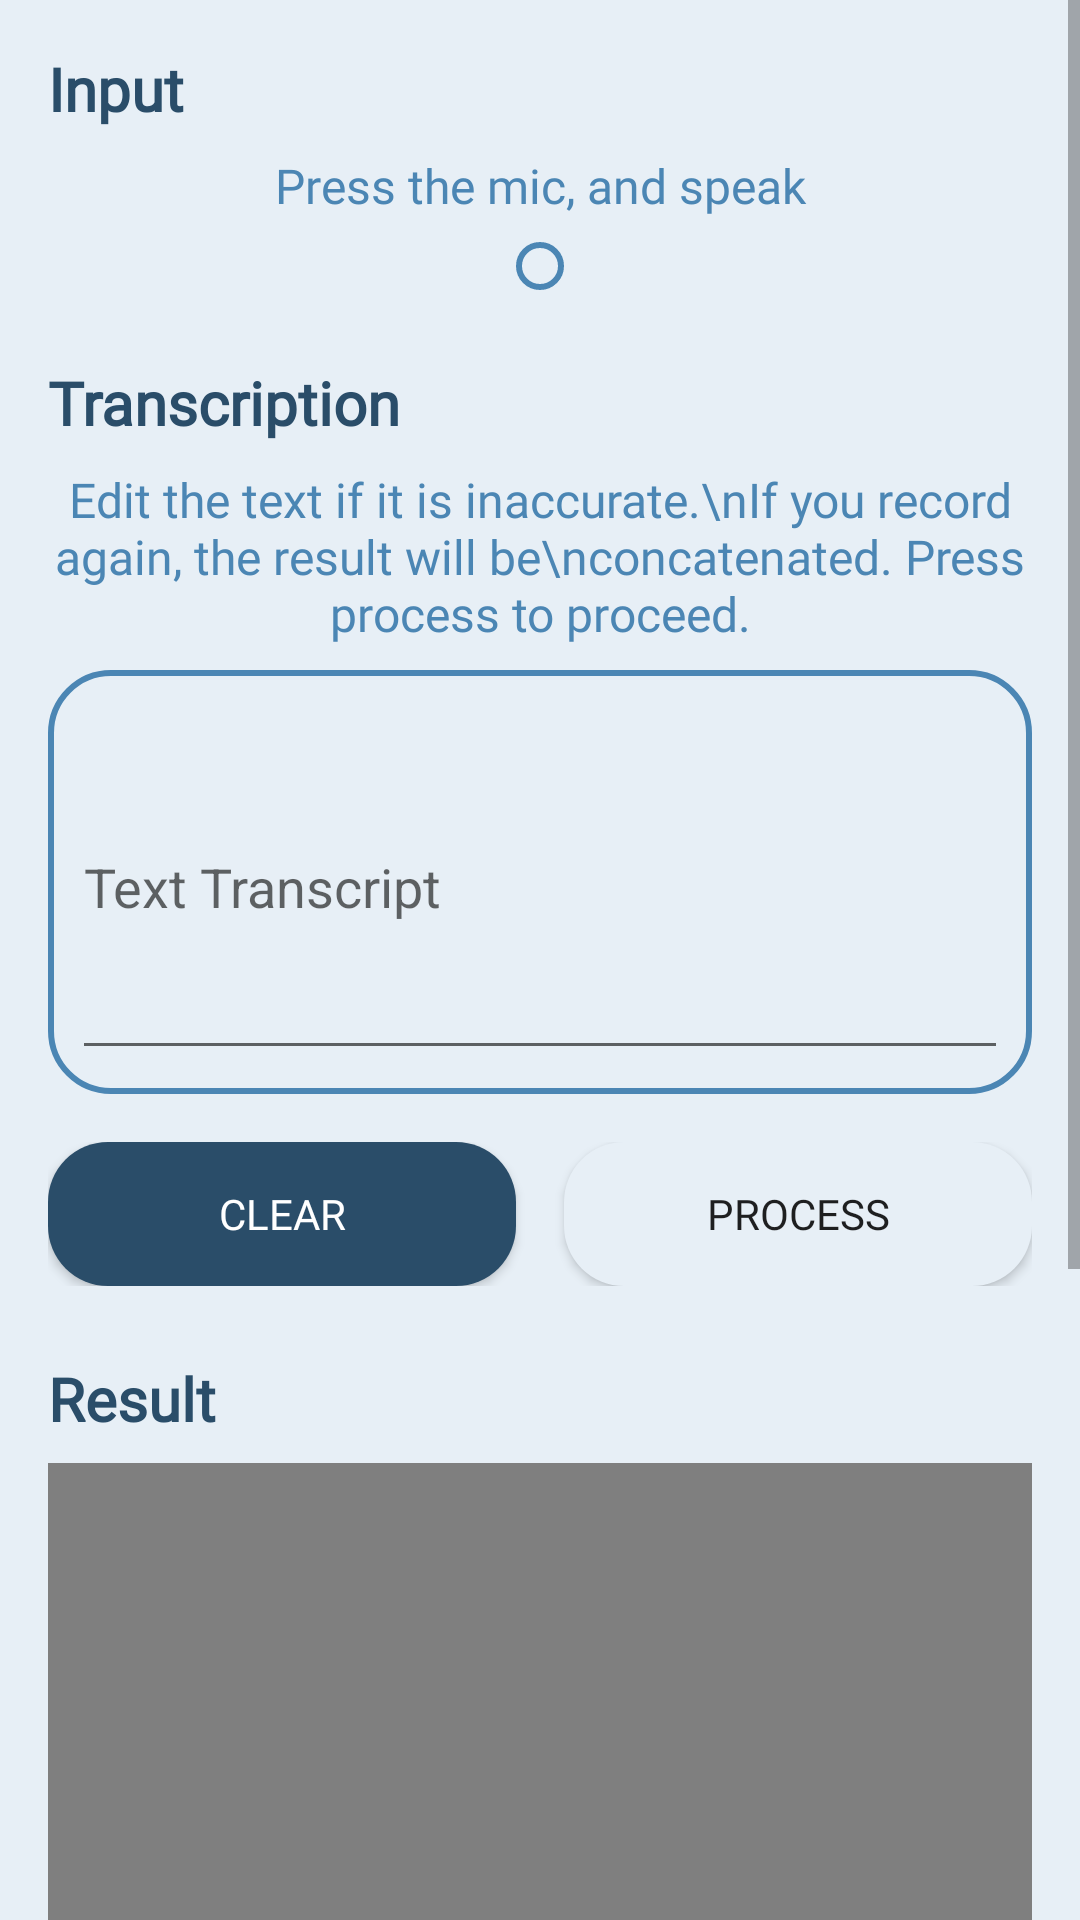

Android layout source for this screen:
<!-- AndroidManifest.xml: activity theme AppTheme -->
<!-- res/layout/activity_speak.xml -->
<?xml version="1.0" encoding="utf-8"?>
<LinearLayout xmlns:android="http://schemas.android.com/apk/res/android"
    xmlns:app="http://schemas.android.com/apk/res-auto"
    xmlns:tools="http://schemas.android.com/tools"
    android:id="@+id/ll_base_layout_speak"
    android:layout_width="match_parent"
    android:layout_height="match_parent"
    android:background="@color/bg_color"
    tools:context=".SpeakActivity">

    <ScrollView
        android:id="@+id/sv_speak_up"
        android:layout_width="match_parent"
        android:layout_height="match_parent"
        android:layout_weight="1">

        <LinearLayout
            android:layout_width="match_parent"
            android:layout_height="wrap_content"
            android:orientation="vertical"
            android:padding="8dp">

            <LinearLayout
                android:id="@+id/ll_mic_layout"
                android:layout_width="match_parent"
                android:layout_height="match_parent"
                android:layout_weight="1"
                android:gravity="center_horizontal"
                android:orientation="vertical">

                <TextView
                    android:id="@+id/textView"
                    android:layout_width="match_parent"
                    android:layout_height="wrap_content"
                    android:layout_margin="8dip"
                    android:layout_weight="1"
                    android:fontFamily="@font/varela_round"
                    android:text="Input"
                    android:textColor="@color/colorPrimaryDark"
                    android:textSize="20dp"
                    android:textStyle="bold" />

                <TextView
                    android:id="@+id/textView8"
                    android:layout_width="match_parent"
                    android:layout_height="wrap_content"
                    android:layout_weight="1"
                    android:fontFamily="@font/varela_round"
                    android:gravity="center_horizontal"
                    android:text="Press the mic, and speak"
                    android:textColor="@color/colorPrimary"
                    android:textSize="16dip" />

                <ImageButton
                    android:id="@+id/ib_mic"
                    android:layout_width="wrap_content"
                    android:layout_height="wrap_content"
                    android:layout_margin="8dip"
                    android:layout_weight="1"
                    android:background="@drawable/bg_home_bordered"
                    android:padding="8dip"
                    app:srcCompat="@drawable/ic_mic" />

            </LinearLayout>

            <LinearLayout
                android:layout_width="match_parent"
                android:layout_height="match_parent"
                android:layout_marginTop="8dip"
                android:layout_weight="1"
                android:orientation="vertical">

                <TextView
                    android:id="@+id/tv_transcript"
                    android:layout_width="match_parent"
                    android:layout_height="wrap_content"
                    android:layout_margin="8dip"
                    android:fontFamily="@font/varela_round"
                    android:text="Transcription"
                    android:textColor="@color/colorPrimaryDark"
                    android:textSize="20dp"
                    android:textStyle="bold" />

                <TextView
                    android:id="@+id/tv_instruction"
                    android:layout_width="match_parent"
                    android:layout_height="wrap_content"
                    android:fontFamily="@font/varela_round"
                    android:gravity="center_horizontal"
                    android:text="Edit the text if it is inaccurate.\nIf you record again, the result will be\nconcatenated. Press process to proceed."
                    android:textColor="@color/colorPrimary"
                    android:textSize="16dip" />

                <LinearLayout
                    android:layout_width="match_parent"
                    android:layout_height="match_parent"
                    android:layout_margin="8dip"
                    android:background="@drawable/bg_home_bordered"
                    android:orientation="horizontal"
                    android:padding="8dip">

                    <EditText
                        android:id="@+id/et_transcript"
                        android:layout_width="match_parent"
                        android:layout_height="wrap_content"
                        android:hint="Text Transcript"
                        android:inputType="textMultiLine"
                        android:isScrollContainer="true"
                        android:lines="5"
                        android:maxLines="5" />
                </LinearLayout>

            </LinearLayout>

            <LinearLayout
                android:layout_width="match_parent"
                android:layout_height="match_parent"
                android:layout_margin="8dip"
                android:layout_weight="1"
                android:orientation="horizontal">

                <Button
                    android:id="@+id/btn_speak_clear"
                    android:layout_width="wrap_content"
                    android:layout_height="wrap_content"
                    android:layout_marginRight="8dip"
                    android:layout_weight="1"
                    android:background="@drawable/btn_rounded_login_dark"
                    android:fontFamily="@font/varela_round"
                    android:text="clear"
                    android:textColor="@android:color/white" />

                <Button
                    android:id="@+id/btn_speak_process"
                    android:layout_width="wrap_content"
                    android:layout_height="wrap_content"
                    android:layout_marginLeft="8dip"
                    android:layout_weight="1"
                    android:background="@drawable/bg_fragment"
                    android:fontFamily="@font/varela_round"
                    android:text="process" />
            </LinearLayout>

            <LinearLayout
                android:layout_width="match_parent"
                android:layout_height="match_parent"
                android:layout_marginTop="8dip"
                android:layout_weight="1"
                android:orientation="vertical">

                <TextView
                    android:id="@+id/textView11"
                    android:layout_width="match_parent"
                    android:layout_height="wrap_content"
                    android:layout_margin="8dip"
                    android:layout_weight="1"
                    android:fontFamily="@font/varela_round"
                    android:text="Result"
                    android:textColor="@color/colorPrimaryDark"
                    android:textSize="20dp"
                    android:textStyle="bold" />

                <com.github.mikephil.charting.charts.PieChart
                    android:id="@+id/pc_result"
                    android:layout_width="match_parent"
                    android:layout_height="350dip"
                    android:layout_marginLeft="8dip"
                    android:layout_marginRight="8dip" />

            </LinearLayout>

            <LinearLayout
                android:layout_width="match_parent"
                android:layout_height="match_parent"
                android:layout_marginTop="8dip"
                android:layout_weight="1"
                android:orientation="vertical">

                <TextView
                    android:layout_width="match_parent"
                    android:layout_height="wrap_content"
                    android:layout_margin="8dip"
                    android:layout_weight="1"
                    android:fontFamily="@font/varela_round"
                    android:text="Suggestion"
                    android:textColor="@color/colorPrimaryDark"
                    android:textSize="20dp"
                    android:textStyle="bold" />

                <TextView
                    android:id="@+id/tv_suggest_title"
                    android:layout_width="match_parent"
                    android:layout_height="wrap_content"
                    android:layout_margin="8dip"
                    android:fontFamily="@font/varela_round"
                    android:paddingLeft="8dip"
                    android:textColor="@color/colorPrimaryDark"
                    android:textSize="16dip"
                    android:textStyle="bold" />

                <TextView
                    android:id="@+id/tv_suggest_value"
                    android:layout_width="match_parent"
                    android:layout_height="wrap_content"
                    android:layout_marginLeft="16dip"
                    android:layout_marginTop="4dip"
                    android:layout_marginRight="8dip"
                    android:layout_marginBottom="8dip"
                    android:layout_weight="1"
                    android:fontFamily="@font/varela_round"
                    android:textColor="@color/colorPrimaryDark"
                    android:textSize="16dip" />

            </LinearLayout>

        </LinearLayout>
    </ScrollView>

</LinearLayout>
<!-- resources referenced by this layout -->
<resources>
  <color name="bg_color">#E7EFF6</color>
  <color name="colorPrimary">#4B86B4</color>
  <color name="colorPrimaryDark">#2A4D69</color>
  <!-- drawable bg_fragment (drawable) -->
  <?xml version="1.0" encoding="utf-8"?>
  <shape xmlns:android="http://schemas.android.com/apk/res/android"
      android:shape="rectangle">
      <corners android:radius="20dp" />
      <solid android:color="@color/bg_color" />
  </shape>
  <!-- drawable bg_home_bordered (drawable) -->
  <?xml version="1.0" encoding="utf-8"?>
  <ripple xmlns:android="http://schemas.android.com/apk/res/android"
      android:color="@color/colorLight">
      <item>
          <shape android:shape="rectangle">
              <solid android:color="@color/bg_color" />
  
              
              
              <stroke
              android:width="2dp"
              android:color="@color/colorPrimary" />
  
              
              <corners android:radius="20dp" />
          </shape>
      </item>
  </ripple>
  <!-- drawable btn_rounded_login_dark (drawable) -->
  <?xml version="1.0" encoding="utf-8"?>
  <ripple xmlns:android="http://schemas.android.com/apk/res/android"
      android:color="@color/colorLight">
      <item>
          <shape android:shape="rectangle">
              <solid android:color="@color/colorPrimaryDark" />
  
              
              
              
                  
                  
              
              <corners android:radius="20dp" />
          </shape>
      </item>
  </ripple>
  <!-- drawable ic_mic (drawable) -->
  <vector android:height="50dp" android:tint="#2A4D69"
      android:viewportHeight="24.0" android:viewportWidth="24.0"
      android:width="50dp" xmlns:android="http://schemas.android.com/apk/res/android">
      <path android:fillColor="#FF000000" android:pathData="M12,14c1.66,0 2.99,-1.34 2.99,-3L15,5c0,-1.66 -1.34,-3 -3,-3S9,3.34 9,5v6c0,1.66 1.34,3 3,3zM17.3,11c0,3 -2.54,5.1 -5.3,5.1S6.7,14 6.7,11L5,11c0,3.41 2.72,6.23 6,6.72L11,21h2v-3.28c3.28,-0.48 6,-3.3 6,-6.72h-1.7z"/>
  </vector>
  <style name="AppTheme" parent="Theme.AppCompat.Light.DarkActionBar">
          
          <item name="colorPrimary">@color/colorPrimary</item>
          <item name="colorPrimaryDark">@color/colorPrimaryDark</item>
          <item name="colorAccent">@color/colorAccent</item>
  
          
          <item name="android:statusBarColor">@color/colorAccent</item>
  
          
          <item name="android:windowEnableSplitTouch">false</item>
          <item name="android:splitMotionEvents">false</item>
      </style>
  <color name="colorLight">#adcbe3</color>
  <color name="colorAccent">#63ACE5</color>
</resources>
